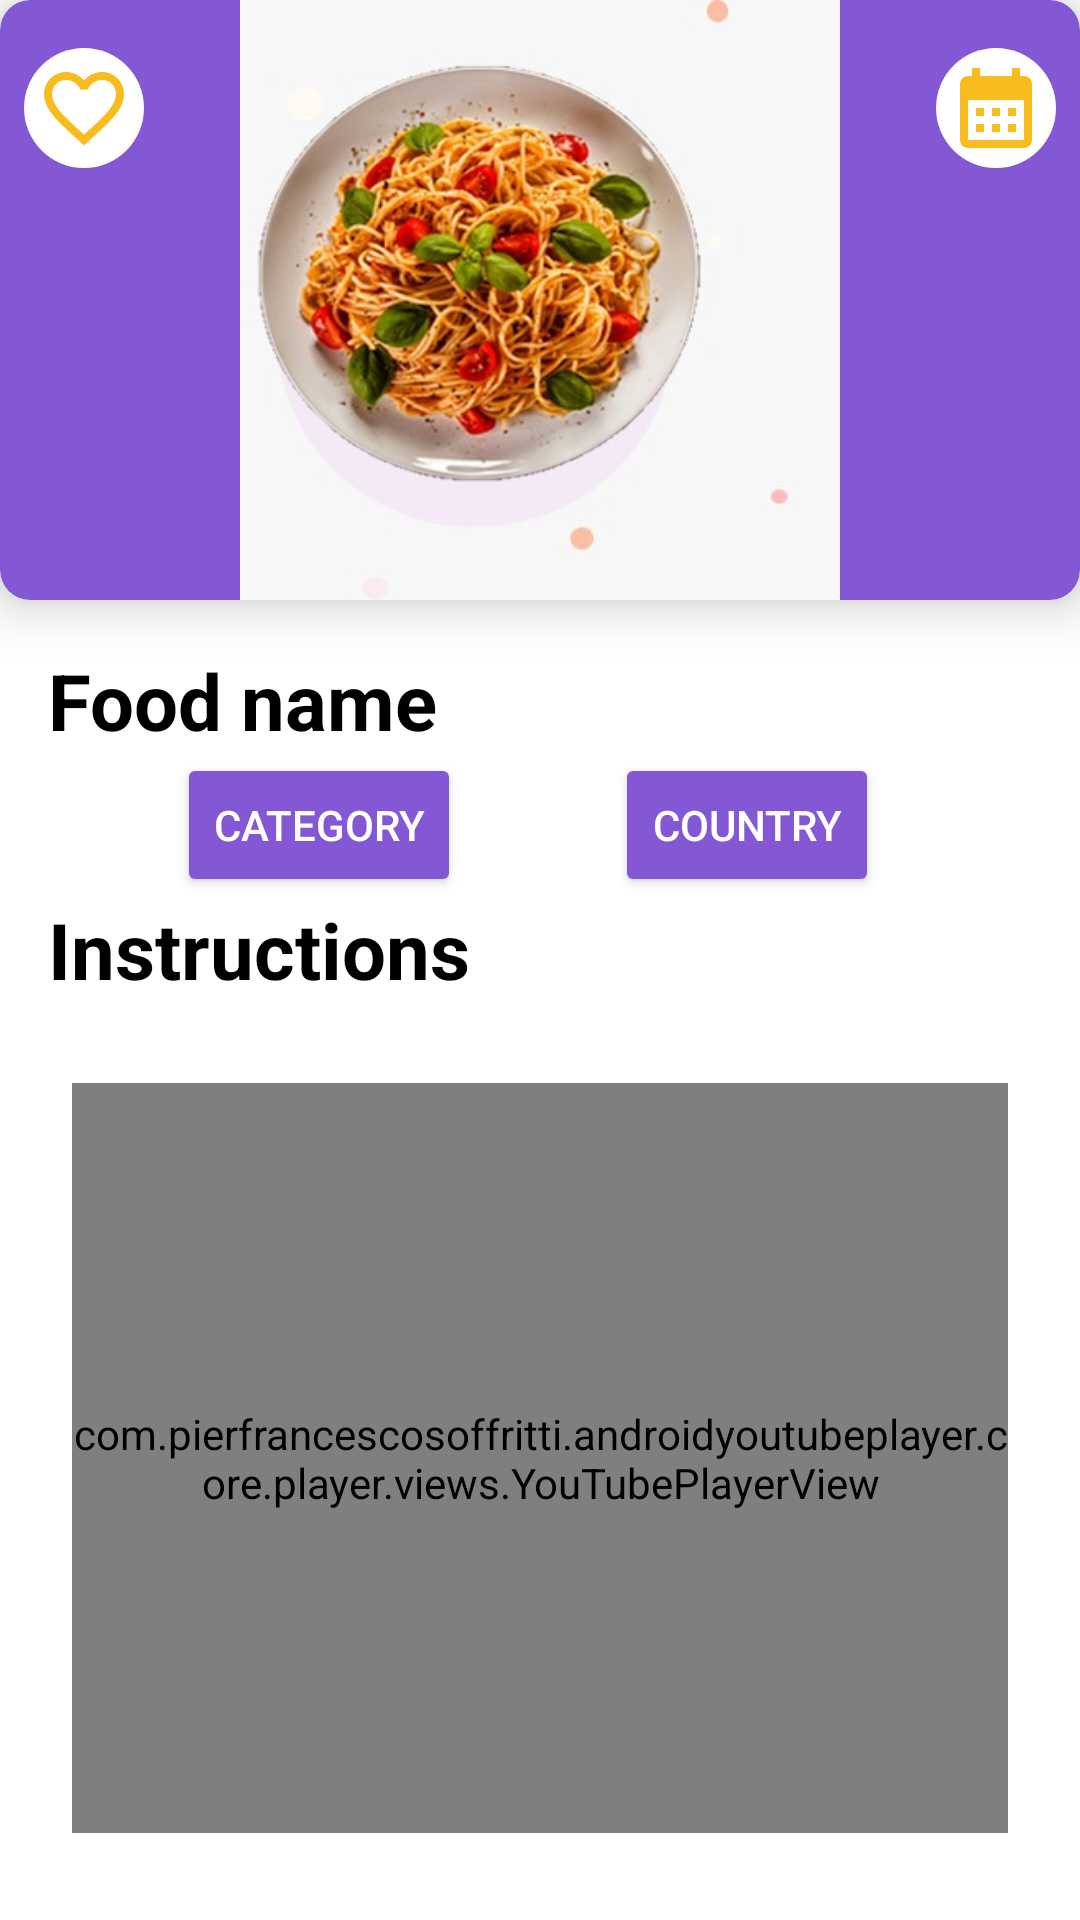

Layout XML and referenced resources for this Android screen:
<!-- AndroidManifest.xml: application theme Theme.Foodiesta -->
<!-- res/layout/fragment_details.xml -->
<?xml version="1.0" encoding="utf-8"?>
<androidx.constraintlayout.widget.ConstraintLayout xmlns:android="http://schemas.android.com/apk/res/android"
    xmlns:tools="http://schemas.android.com/tools"
    android:layout_width="match_parent"
    android:layout_height="match_parent"
    android:background="@color/white"
    xmlns:app="http://schemas.android.com/apk/res-auto"
    tools:context=".Details.DetailsFragment">


    <androidx.cardview.widget.CardView
        android:id="@+id/details_card_view"
        android:layout_width="match_parent"
        android:layout_height="wrap_content"
        app:layout_constraintTop_toTopOf="parent"
        app:layout_constraintStart_toStartOf="parent"
        app:layout_constraintEnd_toEndOf="parent"
        app:cardCornerRadius="10dp"
        android:backgroundTint="@color/purple"
        app:cardElevation="10dp">
        <ImageView
            android:id="@+id/details_iv_favorite"
            android:layout_width="40dp"
            android:layout_height="40dp"
            android:src="@drawable/empty_favorite_icon"
            android:layout_marginTop="16dp"
            android:layout_marginStart="8dp"
            android:background="@drawable/rounded_background"
            android:padding="4dp"
            />
        <ImageView
            android:id="@+id/details_iv_Calender"
            android:layout_width="40dp"
            android:layout_height="40dp"
            android:src="@drawable/calendar"
            android:layout_marginTop="16dp"
            android:layout_marginEnd="8dp"
            android:layout_gravity="end"
            android:background="@drawable/rounded_background"
            android:padding="4dp"
            />
        <com.google.android.material.imageview.ShapeableImageView
            android:id="@+id/details_iv_meal_image"
            android:layout_width="200dp"
            android:layout_height="200dp"
            android:scaleType="fitXY"
            android:src="@drawable/food"
            android:layout_gravity="center"
            />
    </androidx.cardview.widget.CardView>

    <androidx.core.widget.NestedScrollView
        android:layout_width="match_parent"
        android:layout_height="0dp"
        app:layout_constraintTop_toBottomOf="@id/details_card_view"
        app:layout_constraintStart_toStartOf="parent"
        app:layout_constraintEnd_toEndOf="parent"
        app:layout_constraintBottom_toBottomOf="parent"
        >

        <androidx.constraintlayout.widget.ConstraintLayout
            android:layout_width="match_parent"
            android:layout_height="0dp"
            android:orientation="vertical"
            android:padding="16dp">

            <TextView
                android:id="@+id/details_tv_meal_name"
                android:layout_width="wrap_content"
                android:layout_height="wrap_content"
                android:textSize="26sp"
                android:text="@string/food_name"
                android:textStyle="bold"
                android:textColor="@color/black"
                android:layout_marginBottom="8dp"
                app:layout_constraintStart_toStartOf="parent"
                app:layout_constraintTop_toTopOf="parent"
                />
                <Button
                    android:id="@+id/details_chip_category"
                    android:layout_width="wrap_content"
                    android:layout_height="wrap_content"
                    android:text="@string/category"
                    android:backgroundTint="@color/purple"
                    android:textColor="@color/white"
                    android:layout_marginEnd="8dp"
                    android:layout_marginBottom="8dp"
                    app:layout_constraintTop_toBottomOf="@id/details_tv_meal_name"
                    app:layout_constraintStart_toStartOf="parent"
                    app:layout_constraintEnd_toStartOf="@id/details_chip_counrty"
                    />

                <Button
                    android:id="@+id/details_chip_counrty"
                    android:layout_width="wrap_content"
                    android:layout_height="wrap_content"
                    android:text="@string/Country"
                    android:backgroundTint="@color/purple"
                    android:textColor="@color/white"
                    android:layout_marginEnd="8dp"
                    android:layout_marginBottom="8dp"
                    app:layout_constraintTop_toBottomOf="@id/details_tv_meal_name"
                    app:layout_constraintEnd_toEndOf="parent"
                    app:layout_constraintStart_toEndOf="@id/details_chip_category"
                    />


            <TextView
                android:id="@+id/details_tv_meal_instructions"
                android:layout_width="wrap_content"
                android:layout_height="wrap_content"
                android:text="@string/instructions"
                android:textColor="@color/black"
                android:textStyle="bold"
                android:textSize="26sp"
                android:layout_marginBottom="8dp"
                app:layout_constraintTop_toBottomOf="@id/details_chip_counrty"
                app:layout_constraintStart_toStartOf="parent"
                />

            <TextView
                android:id="@+id/details_tv_meal_instructions_change"
                android:layout_width="wrap_content"
                android:layout_height="wrap_content"
                android:textColor="@color/black"
                android:layout_marginBottom="8dp"
                app:layout_constraintTop_toBottomOf="@id/details_tv_meal_instructions"
                app:layout_constraintStart_toStartOf="parent"
                />

            <androidx.recyclerview.widget.RecyclerView
                android:id="@+id/details_rv_ingrediants"
                android:layout_width="match_parent"
                android:layout_height="wrap_content"
                android:layout_marginBottom="8dp"
                tools:listitem="@layout/row_details_ingrediants"
                app:layout_constraintTop_toBottomOf="@id/details_tv_meal_instructions_change"
                app:layout_constraintStart_toStartOf="parent"
                />

            <com.pierfrancescosoffritti.androidyoutubeplayer.core.player.views.YouTubePlayerView
                android:id="@+id/details_youtube_player_view"
                android:layout_width="match_parent"
                android:layout_height="250dp"
                app:layout_constraintTop_toBottomOf="@id/details_rv_ingrediants"
                app:layout_constraintStart_toStartOf="parent"
                android:layout_margin="8dp"
                />
        </androidx.constraintlayout.widget.ConstraintLayout>
    </androidx.core.widget.NestedScrollView>
</androidx.constraintlayout.widget.ConstraintLayout>
<!-- res/layout/row_details_ingrediants.xml (included above) -->
<?xml version="1.0" encoding="utf-8"?>
<androidx.cardview.widget.CardView xmlns:android="http://schemas.android.com/apk/res/android"
    android:layout_width="wrap_content"
    android:layout_height="wrap_content"
    xmlns:app="http://schemas.android.com/apk/res-auto"
    app:cardCornerRadius="8dp"
    app:cardElevation="10dp"
    android:backgroundTint="@color/light_blue"
    android:layout_margin="8dp"
    >
    <androidx.constraintlayout.widget.ConstraintLayout
        android:layout_width="wrap_content"
        android:layout_height="match_parent"
        >
    <ImageView
        android:id="@+id/row_ingredient_iv_ingredient_image"
        android:layout_width="180dp"
        android:layout_height="120dp"
        app:layout_constraintTop_toTopOf="parent"
        app:layout_constraintStart_toStartOf="parent"
        app:layout_constraintEnd_toEndOf="parent"
        android:src="@drawable/food"
        android:scaleType="fitXY"
        />
<TextView
    android:id="@+id/row_ingredient_tv_ingredient_name"
    android:layout_width="0dp"
    android:layout_height="wrap_content"
    android:text="@string/food_name"
    android:textSize="16sp"
    android:textColor="@color/white"
    android:layout_marginEnd="8dp"
    android:textStyle="bold"
    app:layout_constraintTop_toBottomOf="@id/row_ingredient_iv_ingredient_image"
    app:layout_constraintStart_toEndOf="@id/row_ingredient_tv_ingredient_measure"
    />
        <TextView
            android:id="@+id/row_ingredient_tv_ingredient_measure"
            android:layout_width="0dp"
            android:layout_height="wrap_content"
            android:text="@string/food_name"
            android:textSize="16sp"
            android:textColor="@color/white"
            android:layout_marginStart="8dp"
            android:layout_marginEnd="4dp"
            app:layout_constraintStart_toStartOf="parent"
            app:layout_constraintTop_toBottomOf="@id/row_ingredient_iv_ingredient_image"
            android:textStyle="bold"
            />
    </androidx.constraintlayout.widget.ConstraintLayout>
</androidx.cardview.widget.CardView>
<!-- resources referenced by this layout -->
<resources>
  <color name="black">#FF000000</color>
  <color name="purple">#8457D5</color>
  <color name="white">#FFFFFFFF</color>
  <!-- drawable calendar (drawable) -->
  <vector xmlns:android="http://schemas.android.com/apk/res/android" android:height="24dp" android:tint="#F9BC1F" android:viewportHeight="24" android:viewportWidth="24" android:width="24dp">
        
      <path android:fillColor="@android:color/white"
          android:pathData="M19,4h-1V2h-2v2H8V2H6v2H5C3.89,4 3.01,4.9 3.01,6L3,20c0,1.1 0.89,2 2,2h14c1.1,0 2,-0.9 2,-2V6C21,4.9 20.1,4 19,4zM19,20H5V10h14V20zM9,14H7v-2h2V14zM13,14h-2v-2h2V14zM17,14h-2v-2h2V14zM9,18H7v-2h2V18zM13,18h-2v-2h2V18zM17,18h-2v-2h2V18z"/>
      
  </vector>
  <!-- drawable empty_favorite_icon (drawable) -->
  <vector xmlns:android="http://schemas.android.com/apk/res/android" android:height="24dp" android:tint="#F9BC1F" android:viewportHeight="24" android:viewportWidth="24" android:width="24dp">
        
      <path android:fillColor="@android:color/white" android:pathData="M16.5,3c-1.74,0 -3.41,0.81 -4.5,2.09C10.91,3.81 9.24,3 7.5,3 4.42,3 2,5.42 2,8.5c0,3.78 3.4,6.86 8.55,11.54L12,21.35l1.45,-1.32C18.6,15.36 22,12.28 22,8.5 22,5.42 19.58,3 16.5,3zM12.1,18.55l-0.1,0.1 -0.1,-0.1C7.14,14.24 4,11.39 4,8.5 4,6.5 5.5,5 7.5,5c1.54,0 3.04,0.99 3.57,2.36h1.87C13.46,5.99 14.96,5 16.5,5c2,0 3.5,1.5 3.5,3.5 0,2.89 -3.14,5.74 -7.9,10.05z"/>
      
  </vector>
  <!-- drawable food: jpeg bitmap (drawable, 32532 bytes) -->
  <!-- drawable rounded_background (drawable) -->
  <?xml version="1.0" encoding="utf-8"?>
  <shape android:shape="rectangle" xmlns:android="http://schemas.android.com/apk/res/android">
  
      <corners android:radius="400dp" />
      <solid android:color="@color/white" />
  </shape>
  <string name="Country">Country</string>
  <string name="category">Category</string>
  <string name="food_name">Food name</string>
  <string name="instructions">Instructions</string>
  <style name="Theme.Foodiesta" parent="Base.Theme.Foodiesta" />
  <style name="Base.Theme.Foodiesta" parent="Theme.Material3.DayNight.NoActionBar">
          
           <item name="colorPrimary">@color/bright_orange</item>
      </style>
</resources>
